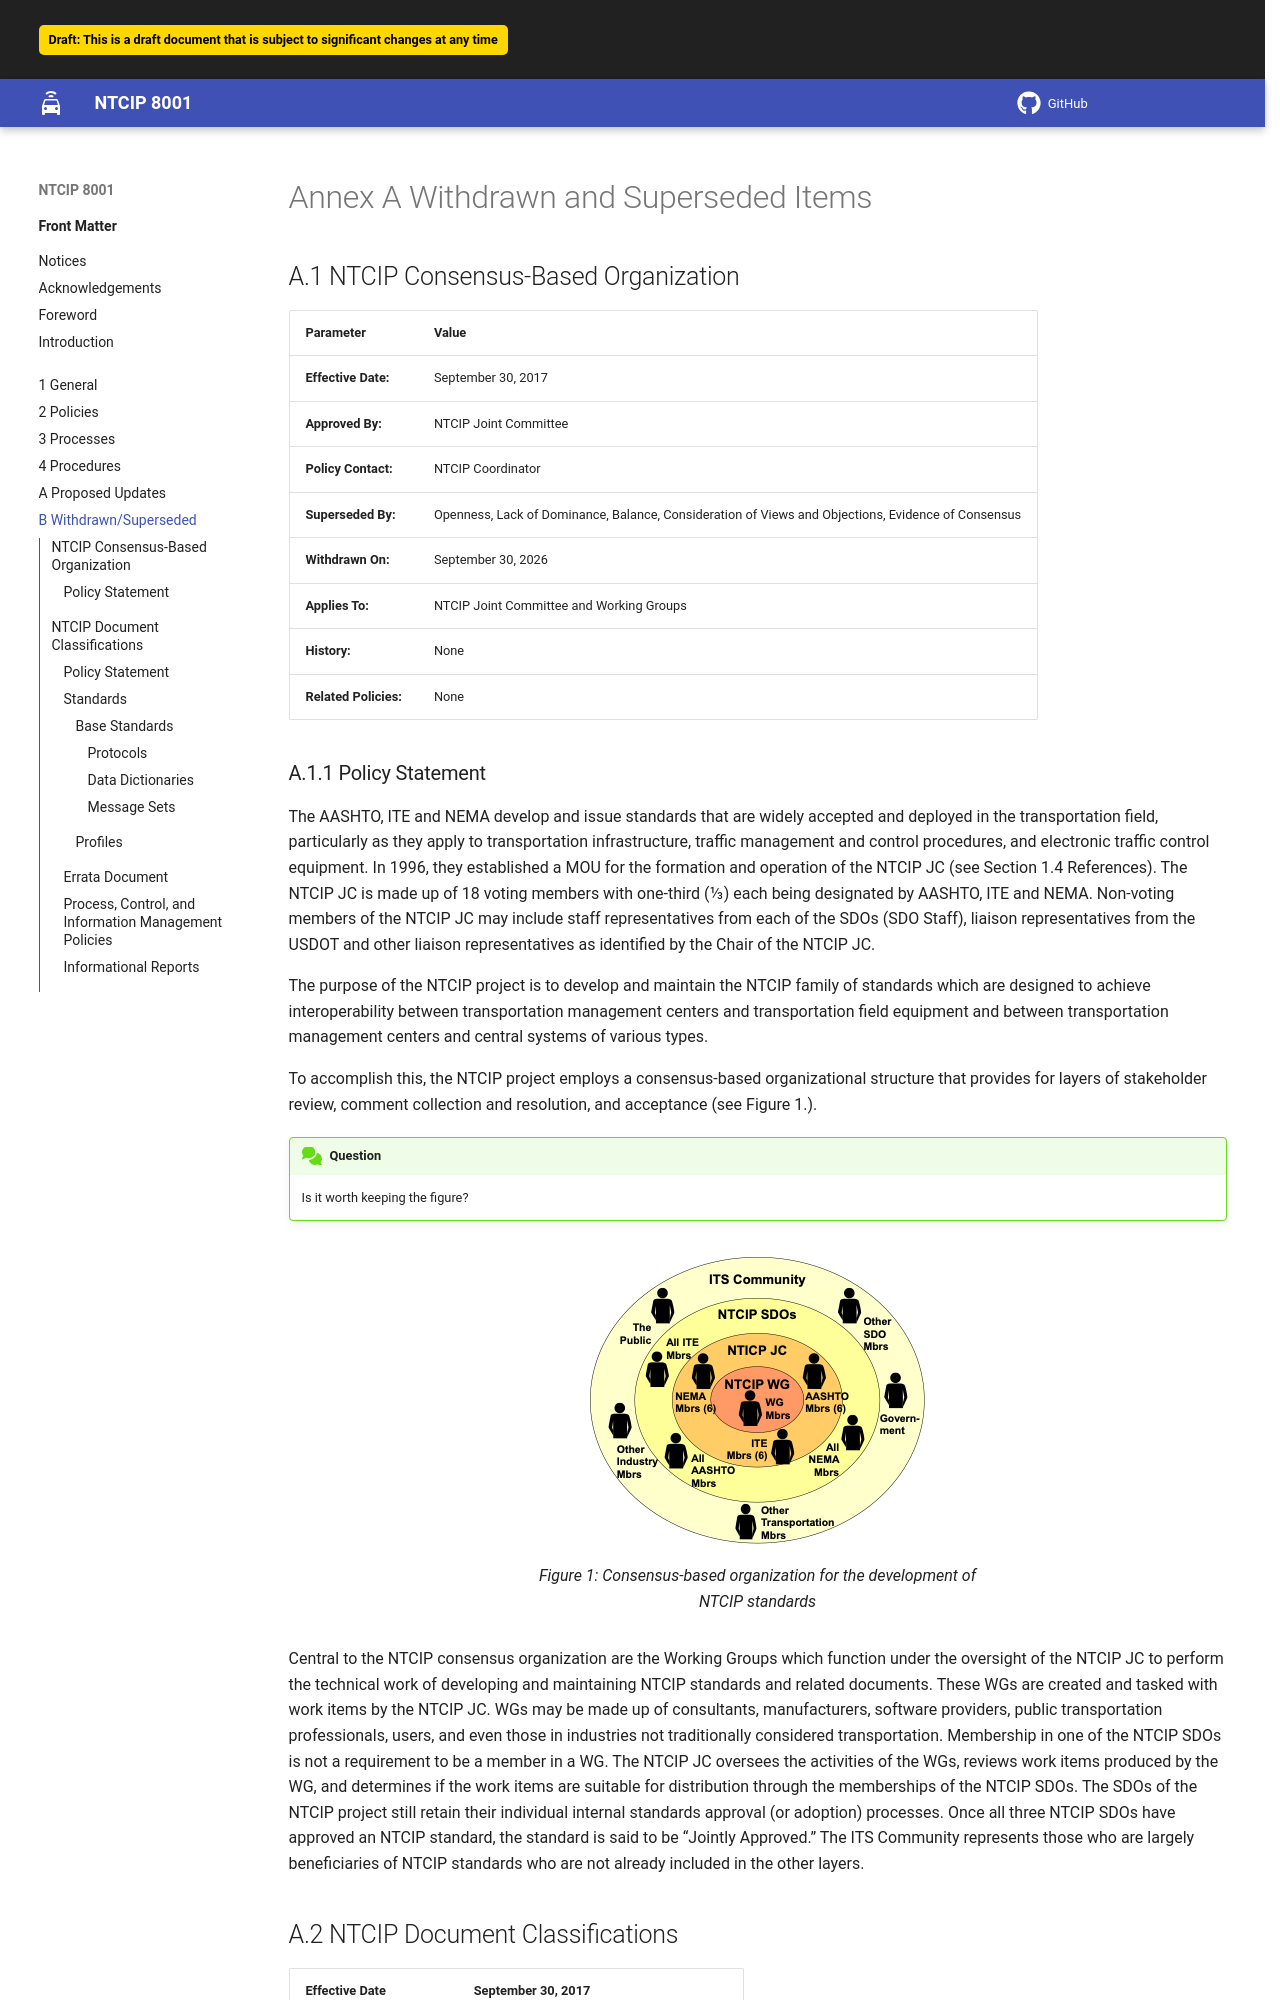

repository: ite-org/NTCIP-8001 · page: 2026-05-29_18-04-28/withdrawn-and-superseded/index.html · generator: mkdocs

<div class="section-1" markdown="1">
<style>
  .section-1 { counter-set: section 1; }
</style>

# Withdrawn and Superseded Items {.annex}

## NTCIP Consensus-Based Organization {.annex}

|**Parameter**              |**Value**                               |
|---------------------------|----------------------------------------|
|**Effective Date:**        |September 30, 2017                      |
|**Approved By:**           |NTCIP Joint Committee                   |
|**Policy Contact:**        |NTCIP Coordinator                       |
|**Superseded By:**         |Openness, Lack of Dominance, Balance, Consideration of Views and Objections, Evidence of Consensus|
|**Withdrawn On:**          |September 30, 2026                      |
|**Applies To:**            |NTCIP Joint Committee and Working Groups|
|**History:**               |None                                    |
|**Related Policies:**      |None                                    |

### Policy Statement {.annex}

The AASHTO, ITE and NEMA develop and issue standards that are widely accepted and deployed in the transportation field, particularly as they apply to transportation infrastructure, traffic management and control procedures, and electronic traffic control equipment. In 1996, they established a MOU for the formation and operation of the NTCIP JC (see Section 1.4 References). The NTCIP JC is made up of 18 voting members with one-third (1/3) each being designated by AASHTO, ITE and NEMA. Non-voting members of the NTCIP JC may include staff representatives from each of the SDOs (SDO Staff), liaison representatives from the USDOT and other liaison representatives as identified by the Chair of the NTCIP JC.

The purpose of the NTCIP project is to develop and maintain the NTCIP family of standards which are designed to achieve interoperability between transportation management centers and transportation field equipment and between transportation management centers and central systems of various types.

To accomplish this, the NTCIP project employs a consensus-based organizational structure that provides for layers of stakeholder review, comment collection and resolution, and acceptance (see Figure 1.).

!!! question
    Is it worth keeping the figure?

<figure markdown>
![Consensus-based organization for the development of NTCIP standards](assets/img/consensus.png)
<figcaption>Figure 1: Consensus-based organization for the development of NTCIP standards</figcaption>
</figure>

Central to the NTCIP consensus organization are the Working Groups which function under the oversight of the NTCIP JC to perform the technical work of developing and maintaining NTCIP standards and related documents. These WGs are created and tasked with work items by the NTCIP JC. WGs may be made up of consultants, manufacturers, software providers, public transportation professionals, users, and even those in industries not traditionally considered transportation. Membership in one of the NTCIP SDOs is not a requirement to be a member in a WG. The NTCIP JC oversees the activities of the WGs, reviews work items produced by the WG, and determines if the work items are suitable for distribution through the memberships of the NTCIP SDOs. The SDOs of the NTCIP project still retain their individual internal standards approval (or adoption) processes. Once all three NTCIP SDOs have approved an NTCIP standard, the standard is said to be “Jointly Approved.” The ITS Community represents those who are largely beneficiaries of NTCIP standards who are not already included in the other layers.
